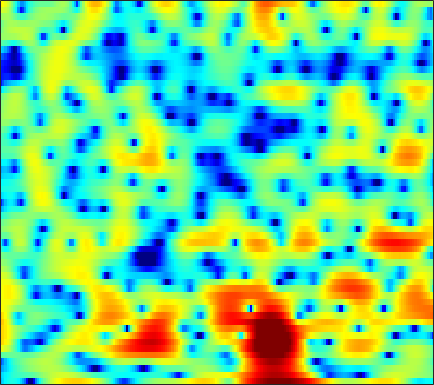

Values plotted in this chart, from the file beside it:
-7.0745, -6.0088, -4.9403, -4.2185, -3.8938, -3.7183, -3.8402, -4.1443, -4.8709, -6.046, -7.8262, -9.78, -13.828, -23.092, -28.058, -14.531, -9.2733, -6.7055, -4.1417, -2.2089, -0.66014, 0.3189, 1.4381, 2.386
-6.334, -5.781, -5.064, -4.407, -3.964, -3.453, -3.038, -2.791, -2.536, -2.344, -2.2, -2.103, -1.965, -1.783, -1.603, -1.291, -0.8985, -0.5612, -0.07378, 0.4317, 0.9311, 1.287, 1.724, 2.104
-8.405, -7.637, -6.607, -5.61, -4.899, -4.017, -3.216, -2.669, -2.018, -1.437, -0.9238, -0.5767, -0.164, 0.2041, 0.4573, 0.7668, 1.045, 1.233, 1.458, 1.647, 1.799, 1.883, 1.95, 1.958
-10.98, -9.078, -7.056, -5.472, -4.487, -3.408, -2.519, -1.957, -1.32, -0.7836, -0.3226, -0.01872, 0.3496, 0.6829, 0.9135, 1.201, 1.456, 1.628, 1.821, 1.968, 2.058, 2.081, 2.045, 1.914
-1.576, -1.405, -1.185, -1.008, -0.9293, -0.893, -0.9345, -1.013, -1.144, -1.29, -1.4, -1.43, -1.375, -1.2, -0.9967, -0.6528, -0.2432, 0.07984, 0.5104, 0.9156, 1.267, 1.491, 1.722, 1.849
4.074, 3.678, 3.027, 2.211, 1.471, 0.291, -1.157, -2.45, -4.463, -6.782, -8.926, -9.804, -9.546, -8.323, -7.323, -6.161, -5.193, -4.544, -3.671, -2.75, -1.797, -1.079, -0.1504, 0.6943
6.272, 5.757, 4.919, 3.874, 2.926, 1.404, -0.4566, -2.083, -4.589, -7.37, -9.854, -10.89, -10.93, -10.49, -10.45, -11.18, -12.91, -14.95, -17.18, -14.46, -10.25, -7.708, -5.034, -2.974
6.205, 5.869, 5.269, 4.509, 3.832, 2.8, 1.672, 0.7851, -0.3992, -1.537, -2.6, -3.352, -4.361, -5.377, -6.167, -7.268, -8.396, -9.186, -9.903, -9.843, -9.012, -8.162, -7, -5.96
6.2, 5.873, 5.265, 4.481, 3.822, 2.876, 1.893, 1.181, 0.3213, -0.3851, -0.9256, -1.255, -1.654, -2.069, -2.403, -2.876, -3.405, -3.846, -4.491, -5.237, -6.183, -7.087, -8.709, -11.17
6.897, 6.299, 5.202, 3.766, 2.455, 0.3696, -2.037, -3.808, -5.251, -4.944, -3.675, -2.681, -1.6, -0.8619, -0.5213, -0.3168, -0.3699, -0.5217, -0.8885, -1.452, -2.301, -3.102, -4.328, -5.603
6.154, 5.516, 4.393, 2.92, 1.535, -0.6911, -3.397, -5.512, -7.197, -6.148, -4.221, -2.978, -1.73, -0.8468, -0.3964, -0.03204, 0.113, 0.1158, -0.01777, -0.2593, -0.6051, -0.9056, -1.321, -1.718
4.784, 4.518, 4.029, 3.354, 2.759, 1.922, 1.107, 0.5551, -0.04186, -0.4689, -0.6902, -0.7783, -0.8803, -0.9946, -1.086, -1.216, -1.363, -1.493, -1.71, -1.921, -2.092, -2.243, -2.498, -2.782
4.196, 4.323, 4.336, 4.198, 3.984, 3.573, 3.05, 2.602, 1.935, 1.16, 0.3095, -0.3503, -1.276, -2.228, -2.916, -3.709, -4.25, -4.488, -4.594, -4.598, -4.583, -4.603, -4.702, -4.875
4.003, 4.491, 4.88, 5.023, 4.982, 4.703, 4.207, 3.698, 2.847, 1.766, 0.393, -0.8501, -2.847, -5.39, -7.814, -11.72, -14.35, -13.21, -10.38, -8.385, -7.37, -7.059, -7.158, -7.712
3.894, 4.47, 4.933, 5.069, 4.987, 4.666, 4.107, 3.535, 2.614, 1.538, 0.2383, -0.8914, -2.615, -4.579, -6.23, -8.34, -9.408, -9.103, -7.948, -6.889, -6.298, -6.287, -6.93, -8.515
3.841, 4.098, 4.205, 4.017, 3.683, 3.038, 2.171, 1.398, 0.2397, -0.9278, -1.936, -2.557, -3.164, -3.523, -3.64, -3.656, -3.522, -3.317, -2.983, -2.701, -2.494, -2.426, -2.52, -2.768
3.222, 3.127, 2.781, 2.187, 1.549, 0.3818, -1.178, -2.657, -5.176, -8.362, -11.49, -12.09, -10, -7.493, -5.944, -4.324, -3.091, -2.351, -1.537, -0.8538, -0.3101, 0.01048, 0.3837, 0.7031
1.986, 1.732, 1.225, 0.5549, -0.1046, -1.24, -2.688, -4.004, -6.133, -8.65, -10.73, -11.05, -9.614, -7.485, -6.048, -4.441, -3.128, -2.309, -1.394, -0.5922, 0.08684, 0.5294, 1.067, 1.55
0.8233, 0.5665, 0.1785, -0.3081, -0.7081, -1.294, -1.967, -2.492, -3.168, -3.798, -4.219, -4.347, -4.286, -3.98, -3.632, -3.087, -2.495, -2.019, -1.367, -0.7362, -0.1125, 0.351, 0.9236, 1.436
-0.2486, -0.5572, -0.8532, -1.042, -1.096, -1.083, -1.084, -1.128, -1.224, -1.367, -1.593, -1.789, -2.044, -2.311, -2.482, -2.606, -2.572, -2.402, -1.943, -1.305, -0.5442, 0.0501, 0.8026, 1.452
-2.643, -3.839, -4.606, -3.837, -2.759, -1.335, -0.174, 0.4273, 0.8809, 1.004, 0.7772, 0.3879, -0.4212, -1.572, -2.669, -4.349, -5.85, -6.311, -5.479, -3.6, -1.637, -0.3528, 1.056, 2.146
-4.87, -8.383, -11.97, -7.504, -4.123, -1.142, 0.7378, 1.676, 2.377, 2.535, 2.254, 1.731, 0.5832, -1.131, -2.901, -6.197, -10.87, -13.88, -10.45, -6.131, -3.014, -1.254, 0.5543, 1.954
-0.9492, -1.11, -1.097, -0.5935, -0.05446, 0.7514, 1.471, 1.847, 2.138, 2.104, 1.757, 1.275, 0.3354, -0.8957, -1.995, -3.564, -4.997, -5.843, -6.42, -6.131, -5.137, -4.034, -2.332, -0.7606
-0.06604, 0.2451, 0.6403, 1.033, 1.32, 1.679, 1.966, 2.102, 2.136, 2.016, 1.655, 1.244, 0.4746, -0.5844, -1.569, -3.216, -5.378, -7.49, -11.65, -18.26, -15.26, -10.28, -5.906, -3.016
-1.021, -0.5931, -0.04005, 0.4024, 0.7076, 1.043, 1.286, 1.433, 1.502, 1.476, 1.305, 1.087, 0.6678, 0.03823, -0.5638, -1.587, -2.881, -3.972, -5.469, -6.371, -5.966, -4.934, -3.187, -1.593
-3.492, -3.015, -2.374, -1.798, -1.416, -1.008, -0.7112, -0.5333, -0.3198, -0.1563, 0.03361, 0.1502, 0.2736, 0.349, 0.3365, 0.2585, 0.09749, -0.04041, -0.1761, -0.2028, -0.08419, 0.1091, 0.4461, 0.7964
-8.002, -6.874, -5.573, -4.53, -4.011, -3.637, -3.522, -3.588, -3.618, -3.4, -2.788, -2.103, -1.075, -0.06322, 0.6041, 1.335, 1.893, 2.192, 2.47, 2.616, 2.657, 2.628, 2.481, 2.252
-12.8, -9.655, -7.07, -5.675, -5.227, -5.315, -6.281, -7.704, -10.97, -14.44, -10.88, -7.099, -3.343, -0.7417, 0.7294, 2.19, 3.216, 3.758, 4.198, 4.368, 4.288, 4.059, 3.549, 2.78
-6.068, -5.543, -4.825, -4.324, -4.195, -4.373, -5.062, -5.821, -7.052, -7.499, -6.161, -4.364, -1.899, 0.2039, 1.481, 2.825, 3.771, 4.26, 4.621, 4.678, 4.424, 4.025, 3.197, 1.975
-4.068, -3.952, -3.762, -3.582, -3.443, -3.291, -3.172, -3.042, -2.767, -2.264, -1.528, -0.8215, 0.2249, 1.264, 1.978, 2.783, 3.388, 3.681, 3.865, 3.783, 3.42, 2.966, 2.094, 0.9
-4.745, -4.594, -4.368, -4.135, -3.938, -3.643, -3.218, -2.856, -2.224, -1.496, -0.6647, -0.01625, 0.8419, 1.641, 2.171, 2.747, 3.159, 3.34, 3.401, 3.247, 2.881, 2.46, 1.721, 0.7765
-6.641, -6.259, -5.948, -5.808, -5.802, -5.725, -5.39, -4.85, -3.812, -2.506, -1.15, -0.1836, 0.9529, 1.911, 2.489, 3.078, 3.434, 3.568, 3.557, 3.358, 2.983, 2.594, 1.934, 1.142
-7.772, -7.12, -7.011, -7.712, -8.85, -11.23, -13.9, -12.82, -8.554, -4.817, -2.036, -0.4272, 1.236, 2.44, 3.094, 3.675, 3.944, 3.973, 3.796, 3.425, 2.89, 2.435, 1.768, 1.074
-5.189, -4.872, -4.918, -5.58, -6.475, -8.087, -9.248, -8.521, -5.801, -2.918, -0.529, 0.8672, 2.337, 3.355, 3.858, 4.178, 4.155, 3.894, 3.265, 2.317, 1.145, 0.2315, -0.782, -1.354
-2.325, -2.16, -2.026, -1.994, -2.024, -1.967, -1.732, -1.302, -0.4843, 0.5496, 1.591, 2.326, 3.128, 3.698, 3.926, 3.941, 3.572, 3.004, 1.79, -0.09416, -2.921, -6.062, -12.24, -12.83
-1.731, -1.535, -1.399, -1.328, -1.276, -1.164, -0.8952, -0.6106, -0.04741, 0.6232, 1.346, 1.88, 2.475, 2.894, 3.06, 3.062, 2.738, 2.283, 1.328, -0.03038, -1.819, -3.339, -5.033, -5.324
-2.161, -2.102, -2.3, -2.749, -3.159, -3.69, -3.896, -3.713, -2.978, -1.882, -0.7028, 0.08766, 0.9815, 1.623, 1.949, 2.164, 2.172, 2.052, 1.749, 1.326, 0.8721, 0.5605, 0.2613, 0.1563
-2.019, -2.257, -3.011, -4.412, -6.09, -9.479, -14.94, -15.67, -9.933, -5.774, -3.11, -1.718, -0.4141, 0.4305, 0.8286, 1.123, 1.261, 1.29, 1.322, 1.37, 1.472, 1.59, 1.774, 1.982
-0.7343, -0.9224, -1.521, -2.561, -3.654, -5.383, -6.827, -6.906, -5.567, -3.741, -2.199, -1.366, -0.6595, -0.3785, -0.4101, -0.6704, -1.091, -1.356, -1.456, -1.113, -0.4145, 0.2293, 1.105, 1.879
0.5514, 0.6808, 0.6737, 0.4769, 0.2771, -0.03561, -0.265, -0.3088, -0.2375, -0.082, 0.01628, -0.03638, -0.349, -1.047, -1.9, -3.575, -6.151, -8.745, -11.78, -9.434, -5.551, -3.277, -1.042, 0.5528
0.675, 1.086, 1.463, 1.682, 1.781, 1.802, 1.755, 1.684, 1.519, 1.278, 0.9052, 0.5231, -0.1834, -1.171, -2.138, -3.816, -5.966, -7.743, -9.285, -8.082, -5.528, -3.703, -1.792, -0.3948
0.2933, 0.8096, 1.356, 1.757, 1.942, 2.102, 2.131, 2.052, 1.847, 1.5, 1.02, 0.5738, -0.124, -0.9051, -1.509, -2.286, -2.913, -3.199, -3.252, -2.887, -2.213, -1.633, -0.8668, -0.294
0.09767, 0.5999, 1.188, 1.662, 1.925, 2.165, 2.244, 2.196, 1.986, 1.58, 0.9859, 0.4212, -0.4681, -1.43, -2.108, -2.774, -2.981, -2.815, -2.222, -1.449, -0.6552, -0.1441, 0.3615, 0.5937
-0.8342, -0.235, 0.5208, 1.186, 1.627, 2.02, 2.234, 2.28, 2.125, 1.727, 1.019, 0.2405, -1.223, -3.329, -5.452, -8.686, -9.257, -6.905, -3.571, -1.077, 0.6699, 1.576, 2.295, 2.529
-5.961, -4.633, -3.084, -1.895, -1.215, -0.5398, -0.08353, 0.1241, 0.2427, 0.1747, -0.1442, -0.6184, -1.613, -3.175, -4.785, -7.019, -7.109, -5.136, -2.055, 0.4155, 2.189, 3.119, 3.895, 4.16
-13.35, -11.07, -9.048, -7.809, -7.26, -6.713, -6.31, -6.003, -5.45, -4.812, -4.153, -3.702, -3.224, -2.861, -2.598, -2.148, -1.43, -0.7011, 0.4267, 1.578, 2.583, 3.2, 3.78, 4.057
-13.47, -13.01, -12.73, -12.83, -13.23, -14.27, -15.52, -15.9, -14.69, -12.13, -9.534, -7.831, -5.92, -4.334, -3.296, -2.069, -0.944, -0.1525, 0.8275, 1.716, 2.487, 2.968, 3.465, 3.793
-13.57, -13.71, -14.19, -15.12, -16.17, -18.52, -22.45, -25.97, -22.59, -16.72, -12.54, -10.1, -7.485, -5.363, -4.02, -2.464, -1.147, -0.2835, 0.7358, 1.603, 2.339, 2.795, 3.294, 3.666
-13.06, -13.24, -13.73, -14.54, -15.21, -16.06, -16.41, -16.16, -14.99, -13.08, -10.83, -9.088, -6.959, -5.064, -3.81, -2.335, -1.087, -0.2754, 0.678, 1.483, 2.175, 2.619, 3.12, 3.514
-10.64, -11.07, -12.04, -13.47, -14.91, -16.83, -17.7, -16.9, -14.39, -11.6, -9.053, -7.374, -5.436, -3.815, -2.772, -1.621, -0.6712, -0.06037, 0.6355, 1.263, 1.838, 2.257, 2.769, 3.214
-6.196, -6.784, -8.033, -9.919, -11.96, -16.07, -20.25, -17.52, -12.18, -8.482, -5.837, -4.323, -2.747, -1.611, -1.007, -0.4629, -0.1552, -0.03081, 0.08505, 0.297, 0.6822, 1.1, 1.772, 2.471
-1.346, -1.625, -2.148, -2.813, -3.341, -3.873, -3.96, -3.643, -2.775, -1.661, -0.5914, 0.06653, 0.6991, 0.9913, 0.9503, 0.5372, -0.3661, -1.383, -3.025, -4.414, -4.197, -3.021, -1.093, 0.5322
0.5518, 0.7499, 0.9505, 1.058, 1.108, 1.184, 1.292, 1.448, 1.721, 2.027, 2.288, 2.404, 2.388, 2.113, 1.686, 0.6925, -0.9439, -2.784, -6.539, -12.56, -12.12, -7.691, -3.988, -1.954
-0.3852, 0.351, 1.067, 1.552, 1.803, 2.011, 2.146, 2.222, 2.295, 2.337, 2.338, 2.309, 2.18, 1.907, 1.587, 0.9544, 0.1159, -0.6288, -1.638, -2.417, -2.659, -2.54, -2.223, -2.11
-0.94, -0.02912, 0.764, 1.209, 1.365, 1.395, 1.308, 1.177, 1, 0.873, 0.8327, 0.8548, 0.9274, 0.9879, 0.9873, 0.9369, 0.7947, 0.6504, 0.4169, 0.1834, -0.02267, -0.1707, -0.4225, -0.8077
0.645, 1.05, 1.313, 1.229, 0.954, 0.3466, -0.5178, -1.252, -2.178, -2.75, -2.741, -2.402, -1.683, -0.9019, -0.3766, 0.2049, 0.6116, 0.8205, 0.9855, 1.065, 1.046, 0.9952, 0.8601, 0.656
3.013, 2.913, 2.529, 1.802, 0.9992, -0.5116, -2.666, -4.855, -8.88, -13.87, -12.31, -8.839, -5.497, -3.268, -2.064, -0.9339, -0.149, 0.2566, 0.6338, 0.8597, 0.9864, 1.035, 1.082, 1.115
4.855, 4.477, 3.729, 2.7, 1.721, 0.08571, -1.961, -3.826, -6.596, -8.801, -8.694, -7.363, -5.449, -3.887, -2.995, -2.098, -1.478, -1.171, -0.9494, -0.9121, -0.939, -0.9664, -0.8988, -0.642
